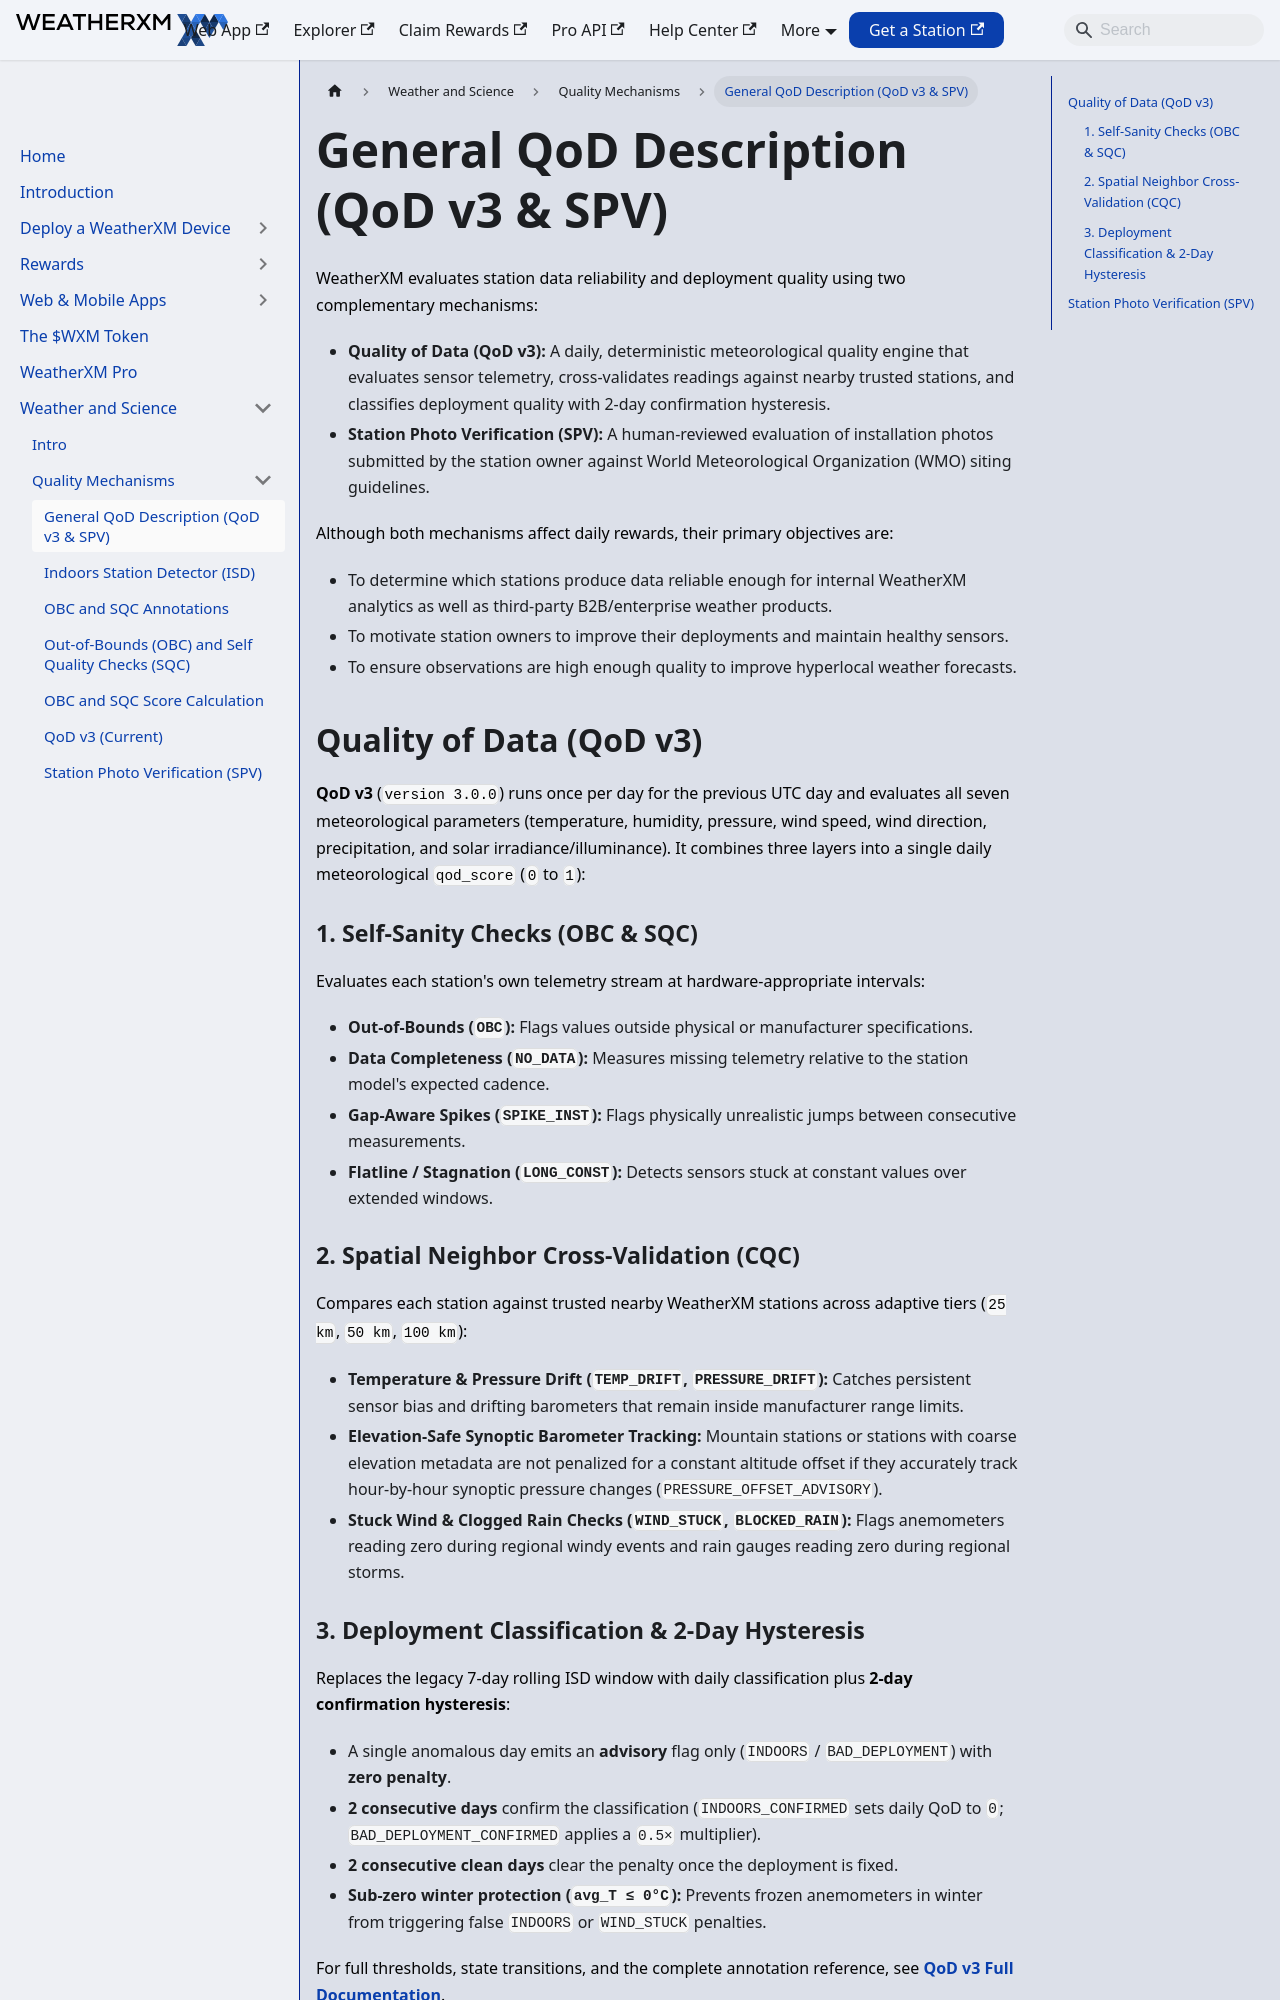

repository: WeatherXM/docs · page: weather-and-science/quality-mechanisms/general-qod-description.html · generator: docusaurus

# General QoD Description (QoD v3 & SPV)

Canonical: https://docs.weatherxm.com/weather-and-science/quality-mechanisms/general-qod-description

# General QoD Description (QoD v3 & SPV)

WeatherXM evaluates station data reliability and deployment quality using two complementary mechanisms:

- **Quality of Data (QoD v3):** A daily, deterministic meteorological quality engine that evaluates sensor telemetry, cross-validates readings against nearby trusted stations, and classifies deployment quality with 2-day confirmation hysteresis.
- **Station Photo Verification (SPV):** A human-reviewed evaluation of installation photos submitted by the station owner against World Meteorological Organization (WMO) siting guidelines.

Although both mechanisms affect daily rewards, their primary objectives are:
- To determine which stations produce data reliable enough for internal WeatherXM analytics as well as third-party B2B/enterprise weather products.
- To motivate station owners to improve their deployments and maintain healthy sensors.
- To ensure observations are high enough quality to improve hyperlocal weather forecasts.

## Quality of Data (QoD v3)

**QoD v3** (`version 3.0.0`) runs once per day for the previous UTC day and evaluates all seven meteorological parameters (temperature, humidity, pressure, wind speed, wind direction, precipitation, and solar irradiance/illuminance). It combines three layers into a single daily meteorological `qod_score` (`0` to `1`):

### 1. Self-Sanity Checks (OBC & SQC)
Evaluates each station's own telemetry stream at hardware-appropriate intervals:
- **Out-of-Bounds (`OBC`):** Flags values outside physical or manufacturer specifications.
- **Data Completeness (`NO_DATA`):** Measures missing telemetry relative to the station model's expected cadence.
- **Gap-Aware Spikes (`SPIKE_INST`):** Flags physically unrealistic jumps between consecutive measurements.
- **Flatline / Stagnation (`LONG_CONST`):** Detects sensors stuck at constant values over extended windows.

### 2. Spatial Neighbor Cross-Validation (CQC)
Compares each station against trusted nearby WeatherXM stations across adaptive tiers (`25 km`, `50 km`, `100 km`):
- **Temperature & Pressure Drift (`TEMP_DRIFT`, `PRESSURE_DRIFT`):** Catches persistent sensor bias and drifting barometers that remain inside manufacturer range limits.
- **Elevation-Safe Synoptic Barometer Tracking:** Mountain stations or stations with coarse elevation metadata are not penalized for a constant altitude offset if they accurately track hour-by-hour synoptic pressure changes (`PRESSURE_OFFSET_ADVISORY`).
- **Stuck Wind & Clogged Rain Checks (`WIND_STUCK`, `BLOCKED_RAIN`):** Flags anemometers reading zero during regional windy events and rain gauges reading zero during regional storms.
